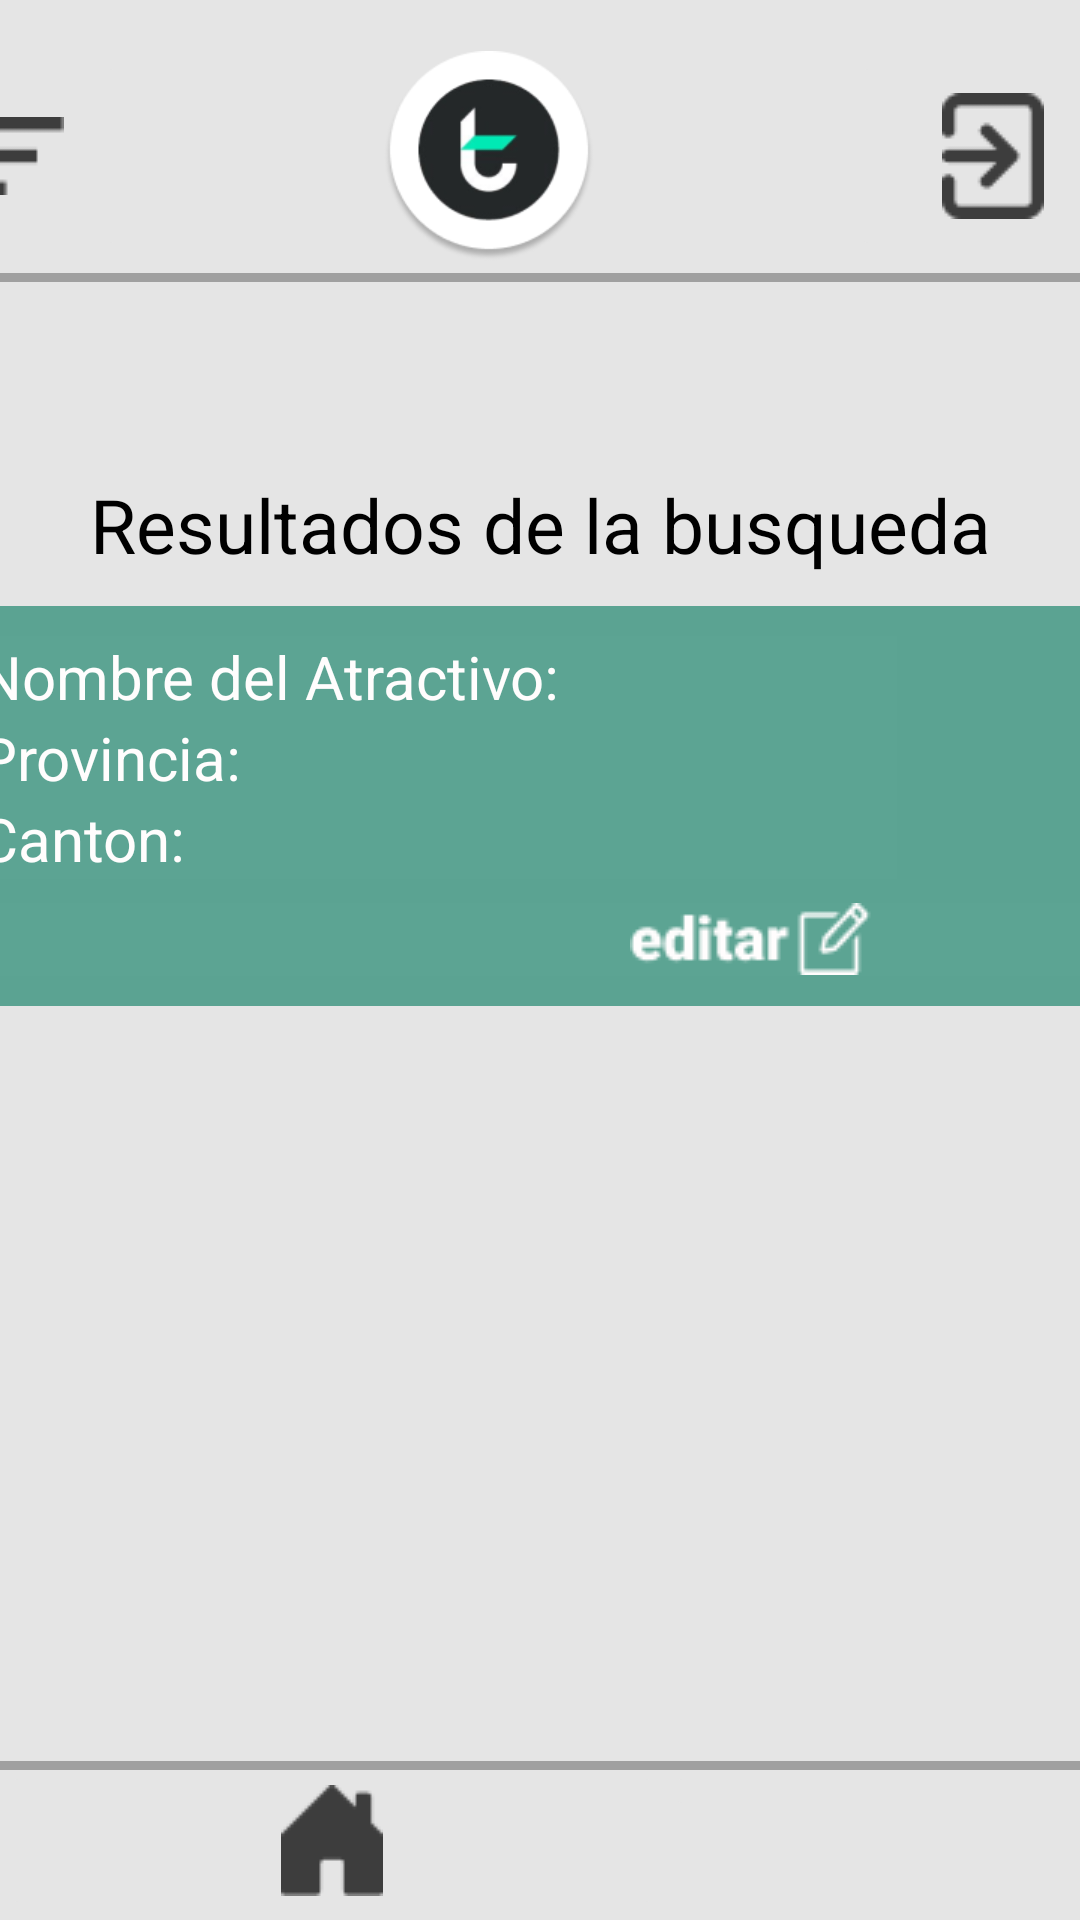

Reconstruct the res/layout file that produces this screen, plus the resources it refers to.
<!-- AndroidManifest.xml: application theme Theme.GoTravelApp -->
<!-- res/layout/activity_resultado_buscar.xml -->
<?xml version="1.0" encoding="utf-8"?>
<androidx.constraintlayout.widget.ConstraintLayout xmlns:android="http://schemas.android.com/apk/res/android"
    xmlns:app="http://schemas.android.com/apk/res-auto"
    xmlns:tools="http://schemas.android.com/tools"
    android:layout_width="match_parent"
    android:layout_height="match_parent"
    android:background="#FFFFFF"
    android:backgroundTint="#E5E5E5"
    tools:context=".resultadoBuscar">

    <LinearLayout
        android:id="@+id/linearLayout"
        android:layout_width="414dp"
        android:layout_height="84dp"
        android:layout_marginTop="10dp"
        android:background="@drawable/borderstart"
        android:gravity="center"
        android:orientation="horizontal"
        app:layout_constraintEnd_toEndOf="parent"
        app:layout_constraintHorizontal_bias="0.666"
        app:layout_constraintStart_toStartOf="parent"

        app:layout_constraintTop_toTopOf="parent">

        <ImageButton
            android:id="@+id/imageButton2"
            android:layout_width="78dp"
            android:layout_height="70dp"
            android:backgroundTint="#E5E5E5"
            app:srcCompat="@drawable/category" />

        <ImageView
            android:id="@+id/imageView3"
            android:layout_width="247dp"
            android:layout_height="70dp"
            android:layout_weight="1"
            app:srcCompat="@drawable/icono" />

        <ImageButton
            android:id="@+id/btnExit"
            android:layout_width="102dp"
            android:layout_height="70dp"
            android:layout_weight="1"
            android:backgroundTint="#E5E5E5"
            app:srcCompat="@drawable/exit" />

    </LinearLayout>

    <TextView
        android:id="@+id/textView4"
        android:layout_width="wrap_content"
        android:layout_height="wrap_content"
        android:layout_marginTop="64dp"
        android:text="Resultados de la busqueda"
        android:textColor="#000000"
        android:textSize="25sp"
        app:layout_constraintEnd_toEndOf="parent"
        app:layout_constraintStart_toStartOf="parent"
        app:layout_constraintTop_toBottomOf="@+id/linearLayout" />

    <TableLayout
        android:layout_width="395dp"
        android:layout_height="wrap_content"
        android:background="#9900785D"
        android:padding="10dp"
        app:layout_constraintBottom_toTopOf="@+id/linearLayout2"
        app:layout_constraintEnd_toEndOf="parent"
        app:layout_constraintStart_toStartOf="parent"
        app:layout_constraintTop_toBottomOf="@+id/textView4"
        app:layout_constraintVertical_bias="0.04000002">

        <TableRow
            android:layout_width="match_parent"
            android:layout_height="match_parent"
            android:layout_gravity="center">

            <TextView
                android:id="@+id/txtNombreAtractivo"
                android:layout_width="165dp"
                android:layout_height="match_parent"

                android:background="#5CA493"
                android:text="Nombre del Atractivo: "
                android:textAlignment="viewStart"
                android:textColor="#FFFDFD"
                android:textSize="20sp" />

            <TextView
                android:id="@+id/obtenerAtractivo"
                android:layout_width="wrap_content"
                android:layout_height="wrap_content"
                android:background="#5CA493"
                android:textColor="#FFFDFD"
                android:textSize="20sp" />
        </TableRow>

        <TableRow
            android:layout_width="match_parent"
            android:layout_height="match_parent">

            <TextView
                android:id="@+id/txtNombreProvincia"
                android:layout_width="217dp"
                android:layout_height="wrap_content"
                android:background="#5CA493"

                android:text="Provincia: "
                android:textColor="#FFFDFD"
                android:textSize="20sp" />

            <TextView
                android:id="@+id/obtenerProvincia"
                android:layout_width="wrap_content"
                android:layout_height="wrap_content"
                android:background="#5CA493"
                android:textColor="#FFFDFD"
                android:textSize="20sp" />

        </TableRow>

        <TableRow
            android:layout_width="match_parent"
            android:layout_height="match_parent">

            <TextView
                android:id="@+id/txtNombreParroquia"
                android:layout_width="wrap_content"
                android:layout_height="wrap_content"
                android:background="#5CA493"
                android:text="Canton:"
                android:textAlignment="viewStart"
                android:textColor="#FFFDFD"
                android:textSize="20sp" />

            <TextView
                android:id="@+id/obtenerCanton"
                android:layout_width="wrap_content"
                android:layout_height="wrap_content"
                android:background="#5CA493"
                android:textColor="#FFFDFD"
                android:textSize="20sp" />
        </TableRow>

        <TableRow
            android:layout_width="match_parent"
            android:layout_height="match_parent"
            android:background="#5CA493"
            android:layout_marginTop="8dp">

            <TextView
                android:id="@+id/textView7"
                android:layout_width="wrap_content"
                android:layout_height="wrap_content"
                android:textSize="18sp" />

            <ImageButton
                android:id="@+id/btnEditar"
                android:layout_width="wrap_content"
                android:layout_height="wrap_content"
                android:background="@android:color/transparent"
                app:srcCompat="@drawable/editar" />
        </TableRow>
    </TableLayout>


    <LinearLayout
        android:id="@+id/linearLayout2"
        android:layout_width="409dp"
        android:layout_height="53dp"
        android:background="@drawable/borderfinish"
        android:orientation="horizontal"
        app:layout_constraintBottom_toBottomOf="parent"
        app:layout_constraintEnd_toEndOf="parent"
        app:layout_constraintHorizontal_bias="0.0"
        app:layout_constraintStart_toStartOf="parent">

        <ImageButton
            android:id="@+id/btnHome01"
            android:layout_width="wrap_content"
            android:layout_height="wrap_content"
            android:layout_weight="1"
            android:backgroundTint="#E5E5E5"
            app:srcCompat="@drawable/casa" />

        <ImageButton
            android:id="@+id/btnPerfil"
            android:layout_width="wrap_content"
            android:layout_height="wrap_content"
            android:layout_weight="1"
            android:backgroundTint="#E5E5E5"
            app:srcCompat="@drawable/perfil" />
    </LinearLayout>

</androidx.constraintlayout.widget.ConstraintLayout>
<!-- resources referenced by this layout -->
<resources>
  <!-- drawable borderfinish (drawable) -->
  <?xml version="1.0" encoding="utf-8"?>
  <layer-list xmlns:android="http://schemas.android.com/apk/res/android">
      <item>
          <shape android:shape="rectangle">
              <solid android:color="#4D000000" />
          </shape>
      </item>
      <item android:left="0dp" android:right="0dp" android:top="3dp" android:bottom="0dp">
          <shape android:shape="rectangle">
              <solid android:color="#E5E5E5" />
          </shape>
      </item>
  </layer-list>
  <!-- drawable borderstart (drawable) -->
  <?xml version="1.0" encoding="utf-8"?>
      <layer-list xmlns:android="http://schemas.android.com/apk/res/android">
          <item>
              <shape android:shape="rectangle">
                  <solid android:color="#4D000000" />
              </shape>
          </item>
          <item android:left="0dp" android:right="0dp" android:top="0dp" android:bottom="3dp">
              <shape android:shape="rectangle">
                  <solid android:color="#E5E5E5" />
              </shape>
          </item>
      </layer-list>
  <!-- drawable casa: png bitmap (drawable-v24, 437 bytes) -->
  <!-- drawable category: png bitmap (drawable-v24, 232 bytes) -->
  <!-- drawable editar: png bitmap (drawable-v24, 1235 bytes) -->
  <!-- drawable exit: png bitmap (drawable-v24, 721 bytes) -->
  <!-- drawable icono: png bitmap (drawable, 11658 bytes) -->
  <style name="Theme.GoTravelApp" parent="Theme.MaterialComponents.NoActionBar">
          
          <item name="colorPrimary">@color/white</item>
          <item name="colorPrimaryVariant">@color/purple_700</item>
          <item name="colorOnPrimary">@color/white</item>
          
          <item name="colorSecondary">@color/teal_200</item>
          <item name="colorSecondaryVariant">@color/teal_700</item>
          <item name="colorOnSecondary">@color/black</item>
          <item name="android:windowActionBarOverlay">true</item>
          
          <item name="android:statusBarColor" tools:targetApi="l">?attr/colorPrimaryVariant</item>
          
      </style>
  <!-- not gathered from this repository: default colours our renderer supplied (Android Studio template values) -->
  <color name="purple_700">#FF3700B3</color>
  <color name="teal_200">#FF03DAC5</color>
  <color name="teal_700">#FF018786</color>
  <color name="black">#FF000000</color>
  <color name="white">#FFFFFFFF</color>
</resources>
